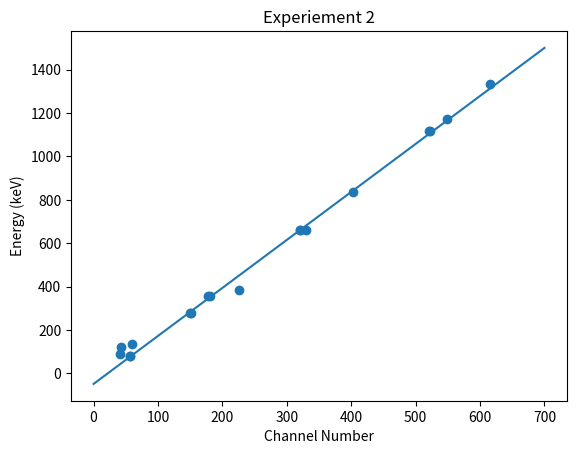
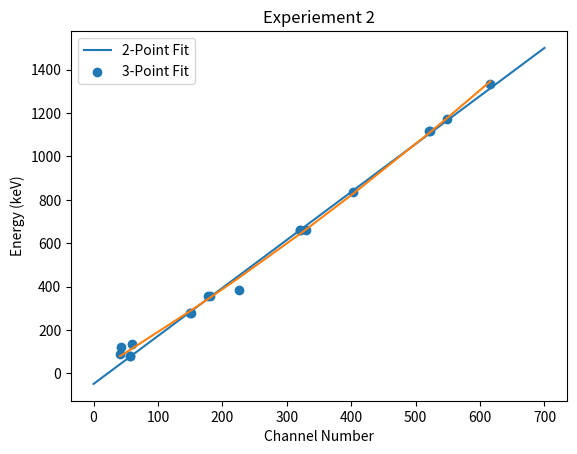

Reproduce these figures in Python, in order.
#!/usr/bin/env python3
# -*- coding: utf-8 -*-
"""
Created on Wed Oct 13 16:38:59 2021

@author: tylerpruitt
"""

import numpy as np
import matplotlib.pyplot as plt
from scipy.optimize import curve_fit

def selection_sort(nums, data):
    # This value of i corresponds to how many values were sorted
    for i in range(len(nums)):
        # We assume that the first item of the unsorted segment is the smallest
        lowest_value_index = i
        # This loop iterates over the unsorted items
        for j in range(i + 1, len(nums)):
            if nums[j] < nums[lowest_value_index]:
                lowest_value_index = j
        # Swap values of the lowest unsorted element with the first unsorted
        # element
        nums[i], nums[lowest_value_index] = nums[lowest_value_index], nums[i]
        data[i], data[lowest_value_index] = data[lowest_value_index], data[i]

line = np.linspace(0,700,1000)
m = 2.213
b = -1*48.9
y=m*line + b
channel = [330,57,180,152,225,57,150,177,42,60,549,616,402,41,321,522,320,520]
exp_energy = [661.6,81,356,276.4,383.9,81,276.4,356.0,122.1,136.5,1173.2,1332.5,834.8,88,661.6,1115.5,661.6,1115.5]

# Sort channel and exp_energy
selection_sort(channel, exp_energy)

plt.figure(1)
plt.plot(line, y)
plt.scatter(channel, exp_energy)
plt.xlabel("Channel Number")
plt.ylabel("Energy (keV)")
plt.title("Experiement 2")
plt.show()

def quadratic(x, a, b, c):
    return a*(x**2) + b*x + c

parameters, covs = curve_fit(quadratic, channel, exp_energy)

quadratic_energy = []

for i in range(len(channel)):
    quadratic_energy += [quadratic(channel[i], parameters[0], parameters[1], parameters[2])]

# Sort channel and quadratic energy
newChannel = 1 * channel
selection_sort(newChannel, quadratic_energy)

plt.figure(2)
plt.plot(line, y)
plt.scatter(channel, exp_energy)
plt.plot(channel, quadratic_energy)
plt.title("Experiement 2")
plt.xlabel("Channel Number")
plt.ylabel("Energy (keV)")
plt.legend(("2-Point Fit", "3-Point Fit"))
plt.show()
